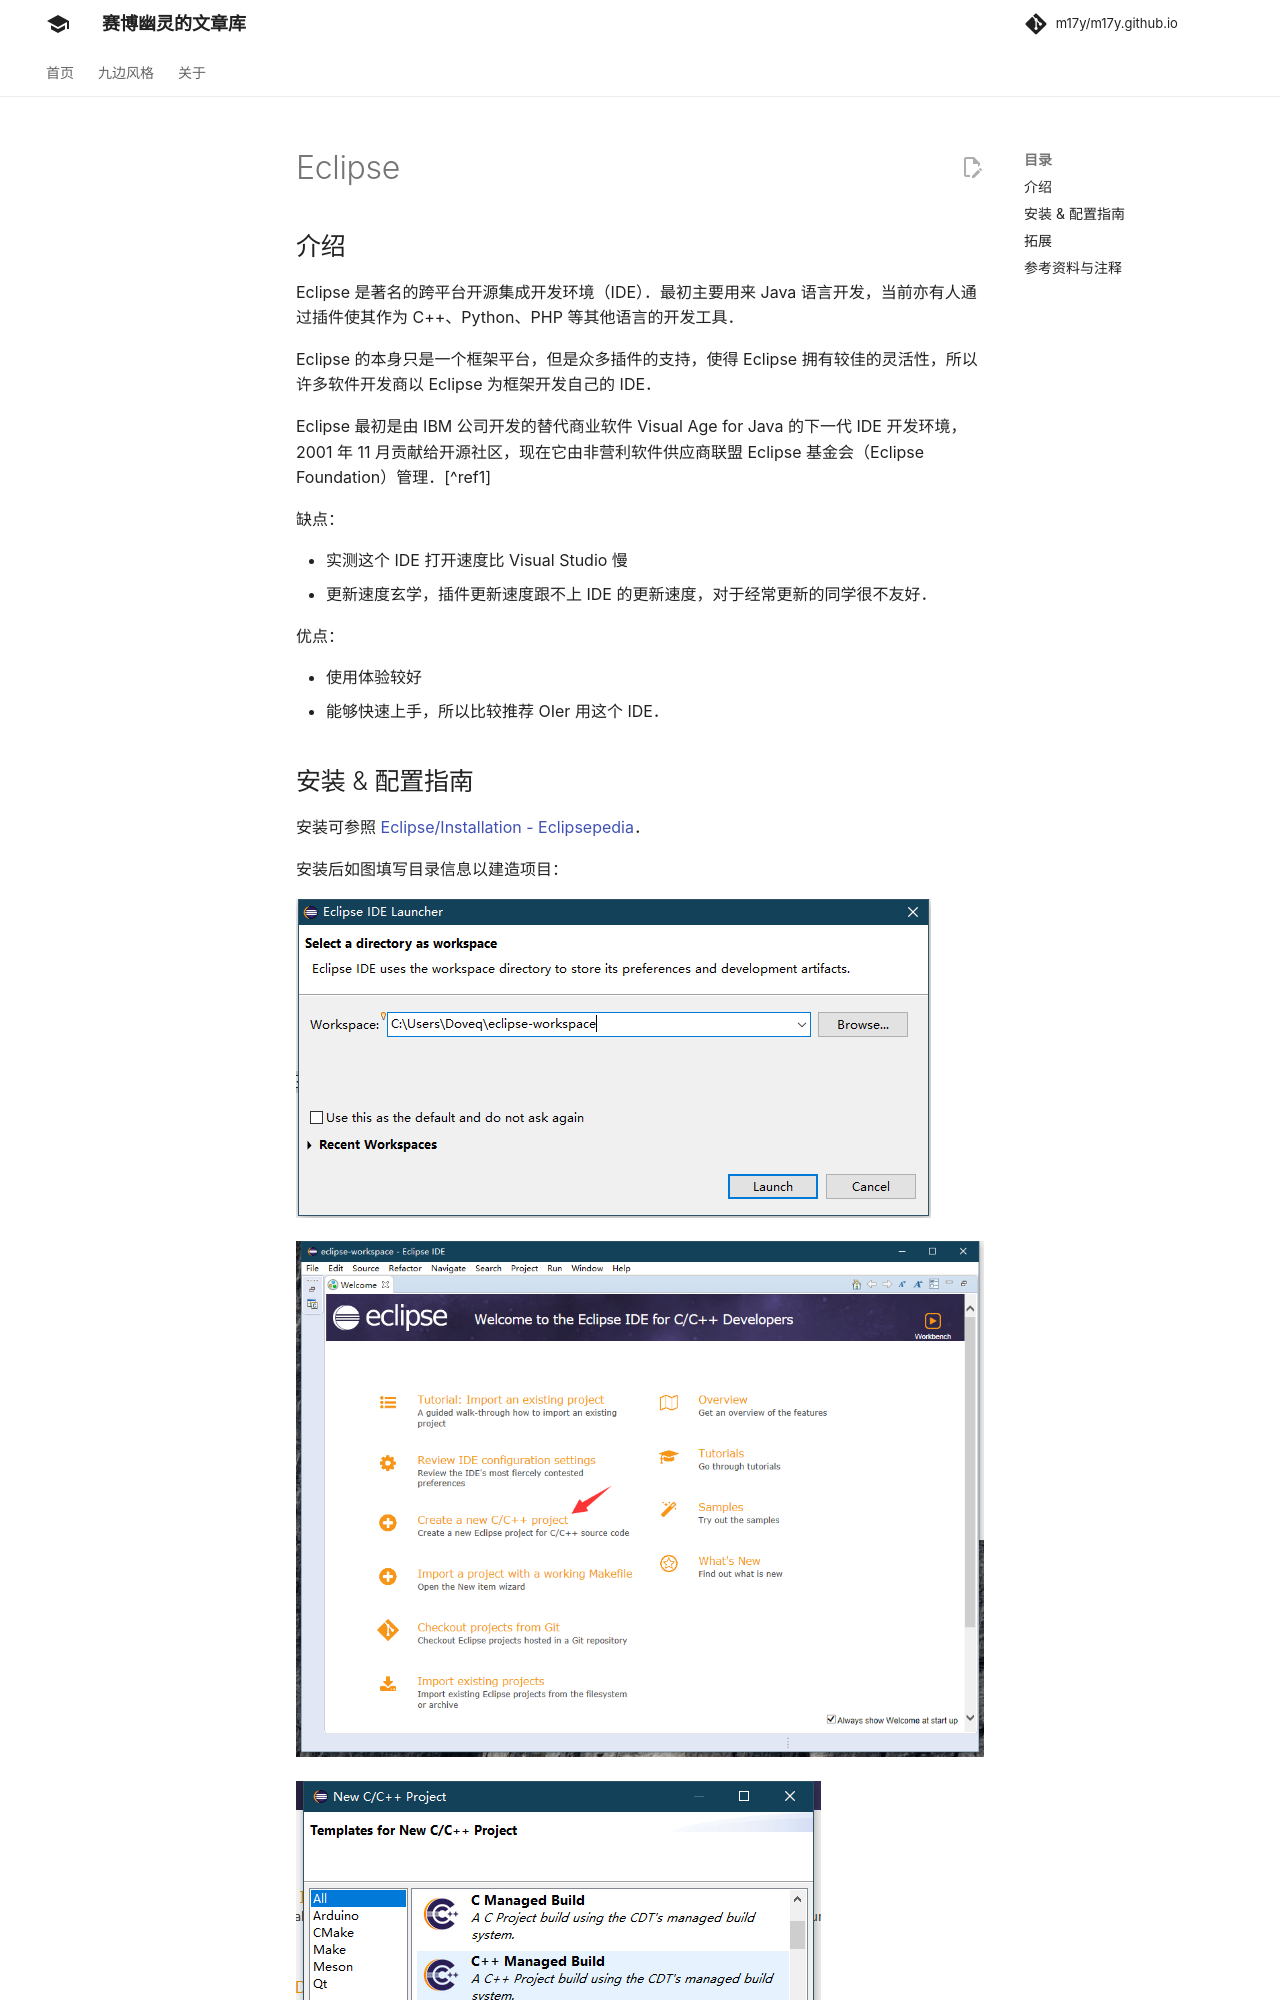

repository: m17y/m17y.github.io · page: tools/editor/eclipse/index.html · generator: mkdocs

author: ouuan, Doveqise, partychicken, Xeonacid, StudyingFather

## 介绍

Eclipse 是著名的跨平台开源集成开发环境（IDE）。最初主要用来 Java 语言开发，当前亦有人通过插件使其作为 C++、Python、PHP 等其他语言的开发工具。

Eclipse 的本身只是一个框架平台，但是众多插件的支持，使得 Eclipse 拥有较佳的灵活性，所以许多软件开发商以 Eclipse 为框架开发自己的 IDE。

Eclipse 最初是由 IBM 公司开发的替代商业软件 Visual Age for Java 的下一代 IDE 开发环境，2001 年 11 月贡献给开源社区，现在它由非营利软件供应商联盟 Eclipse 基金会（Eclipse Foundation）管理。[^ref1]

缺点：

-   实测这个 IDE 打开速度比 Visual Studio 慢
-   更新速度玄学，插件更新速度跟不上 IDE 的更新速度，对于经常更新的同学很不友好。

优点：

-   使用体验较好
-   能够快速上手，所以比较推荐 OIer 用这个 IDE。
